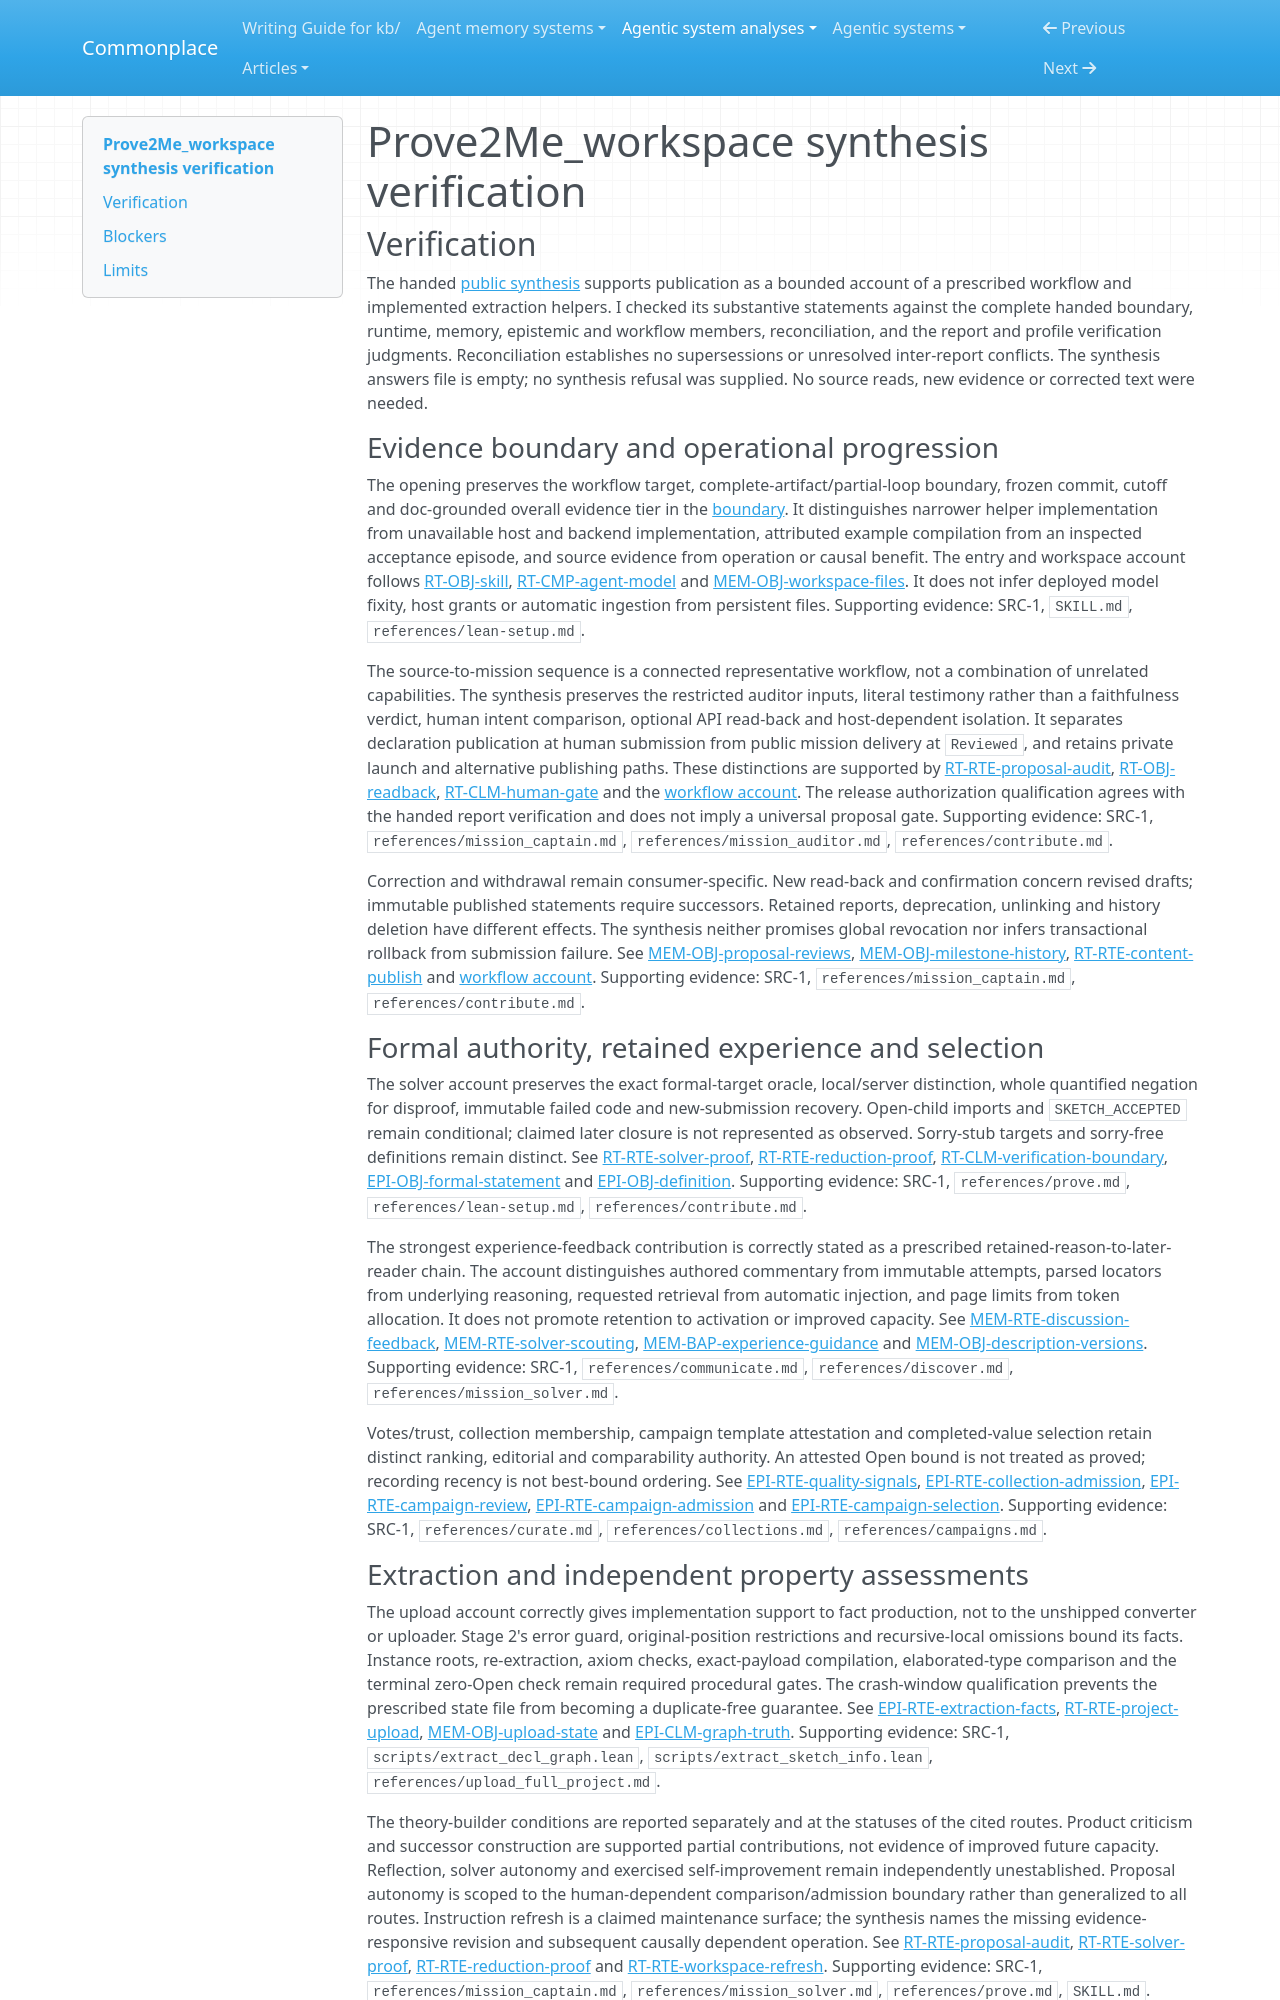

repository: zby/commonplace · page: agentic-system-analyses/retained/prove2me-workspace/synthesis-verification/index.html · generator: mkdocs

---
type: agentic-system-analyses/types/agentic-system-verification.md
description: "Independent synthesis verification of Prove2Me_workspace's prescribed formalization, review, reuse and upload workflow at the frozen commit."
run-id: AAS-2026-10-14-prove2me-workspace-187ef30582c9-01
reviewed-boundary: "38e12f9d215cb103a0f9173ec230a614fcd93b61"
---

# Prove2Me_workspace synthesis verification

## Verification

The handed [public synthesis](synthesis.md#bounded-synthesis) supports publication as a bounded account of a prescribed workflow and implemented extraction helpers. I checked its substantive statements against the complete handed boundary, runtime, memory, epistemic and workflow members, reconciliation, and the report and profile verification judgments. Reconciliation establishes no supersessions or unresolved inter-report conflicts. The synthesis answers file is empty; no synthesis refusal was supplied. No source reads, new evidence or corrected text were needed.

### Evidence boundary and operational progression

The opening preserves the workflow target, complete-artifact/partial-loop boundary, frozen commit, cutoff and doc-grounded overall evidence tier in the [boundary](boundary.md#boundary-and-evidence). It distinguishes narrower helper implementation from unavailable host and backend implementation, attributed example compilation from an inspected acceptance episode, and source evidence from operation or causal benefit. The entry and workspace account follows [RT-OBJ-skill](runtime.md#rt-obj-skill), [RT-CMP-agent-model](runtime.md#rt-cmp-agent-model) and [MEM-OBJ-workspace-files](memory.md#mem-obj-workspace-files). It does not infer deployed model fixity, host grants or automatic ingestion from persistent files. Supporting evidence: SRC-1, `SKILL.md`, `references/lean-setup.md`.

The source-to-mission sequence is a connected representative workflow, not a combination of unrelated capabilities. The synthesis preserves the restricted auditor inputs, literal testimony rather than a faithfulness verdict, human intent comparison, optional API read-back and host-dependent isolation. It separates declaration publication at human submission from public mission delivery at `Reviewed`, and retains private launch and alternative publishing paths. These distinctions are supported by [RT-RTE-proposal-audit](runtime.md#rt-rte-proposal-audit), [RT-OBJ-readback](runtime.md#rt-obj-readback), [RT-CLM-human-gate](runtime.md#rt-clm-human-gate) and the [workflow account](workflow.md#workflow-account). The release authorization qualification agrees with the handed report verification and does not imply a universal proposal gate. Supporting evidence: SRC-1, `references/mission_captain.md`, `references/mission_auditor.md`, `references/contribute.md`.

Correction and withdrawal remain consumer-specific. New read-back and confirmation concern revised drafts; immutable published statements require successors. Retained reports, deprecation, unlinking and history deletion have different effects. The synthesis neither promises global revocation nor infers transactional rollback from submission failure. See [MEM-OBJ-proposal-reviews](memory.md#mem-obj-proposal-reviews), [MEM-OBJ-milestone-history](memory.md#mem-obj-milestone-history), [RT-RTE-content-publish](runtime.md#rt-rte-content-publish) and [workflow account](workflow.md#workflow-account). Supporting evidence: SRC-1, `references/mission_captain.md`, `references/contribute.md`.

### Formal authority, retained experience and selection

The solver account preserves the exact formal-target oracle, local/server distinction, whole quantified negation for disproof, immutable failed code and new-submission recovery. Open-child imports and `SKETCH_ACCEPTED` remain conditional; claimed later closure is not represented as observed. Sorry-stub targets and sorry-free definitions remain distinct. See [RT-RTE-solver-proof](runtime.md#rt-rte-solver-proof), [RT-RTE-reduction-proof](runtime.md#rt-rte-reduction-proof), [RT-CLM-verification-boundary](runtime.md#rt-clm-verification-boundary), [EPI-OBJ-formal-statement](epistemic.md#epi-obj-formal-statement) and [EPI-OBJ-definition](epistemic.md#epi-obj-definition). Supporting evidence: SRC-1, `references/prove.md`, `references/lean-setup.md`, `references/contribute.md`.

The strongest experience-feedback contribution is correctly stated as a prescribed retained-reason-to-later-reader chain. The account distinguishes authored commentary from immutable attempts, parsed locators from underlying reasoning, requested retrieval from automatic injection, and page limits from token allocation. It does not promote retention to activation or improved capacity. See [MEM-RTE-discussion-feedback](memory.md#mem-rte-discussion-feedback), [MEM-RTE-solver-scouting](memory.md#mem-rte-solver-scouting), [MEM-BAP-experience-guidance](memory.md#mem-bap-experience-guidance) and [MEM-OBJ-description-versions](memory.md#mem-obj-description-versions). Supporting evidence: SRC-1, `references/communicate.md`, `references/discover.md`, `references/mission_solver.md`.

Votes/trust, collection membership, campaign template attestation and completed-value selection retain distinct ranking, editorial and comparability authority. An attested Open bound is not treated as proved; recording recency is not best-bound ordering. See [EPI-RTE-quality-signals](epistemic.md#epi-rte-quality-signals), [EPI-RTE-collection-admission](epistemic.md#epi-rte-collection-admission), [EPI-RTE-campaign-review](epistemic.md#epi-rte-campaign-review), [EPI-RTE-campaign-admission](epistemic.md#epi-rte-campaign-admission) and [EPI-RTE-campaign-selection](epistemic.md#epi-rte-campaign-selection). Supporting evidence: SRC-1, `references/curate.md`, `references/collections.md`, `references/campaigns.md`.
